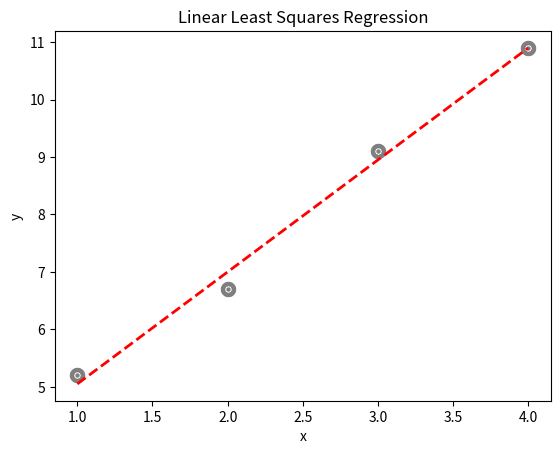

This chart was generated by the following Python code:
import sys
import numpy as np
import matplotlib.pyplot as plt

def main():
    #d = 2*5.2 + 4 * 6.7 + 6 * 9.1 + 8 * 10.9
    #print(d)
    #e = 2*5.2 + 2*6.7 +2*9.1 + 2*10.9
    #print(e)
    x = np.ndarray((4,1))
    y = np.ndarray((4,1))
    x[0,0] = 1
    x[1,0] = 2
    x[2,0] = 3
    x[3,0] = 4
    y[0,0] = 5.2
    y[1,0] = 6.7
    y[2,0] = 9.1
    y[3,0] = 10.9
    A = np.ndarray((2,2))
    A[0,0] = 60
    A[0,1] = 20
    A[1,0] = 20
    A[1,1] = 8
    ainv = np.linalg.inv(A)
    z = np.ndarray((2,1))
    z[0,0] = 179
    z[1,0] = 63.8
    res = np.dot(ainv,z) # a = res[0,0] and b=[1,0]
    print(res)

    # do a scatter plot of the data
    area = 10
    colors =['black']
    plt.scatter(x, y, s=area, c=colors, alpha=0.5, linewidths=8)
    plt.title('Linear Least Squares Regression')
    plt.xlabel('x')
    plt.ylabel('y')
    #plot the fitted line
    yfitted = x*res[0,0] + res[1,0]
    line,=plt.plot(x, yfitted, '--', linewidth=2) #line plot
    line.set_color('red')
    plt.show()

if __name__ == "__main__":
    sys.exit(int(main() or 0))
